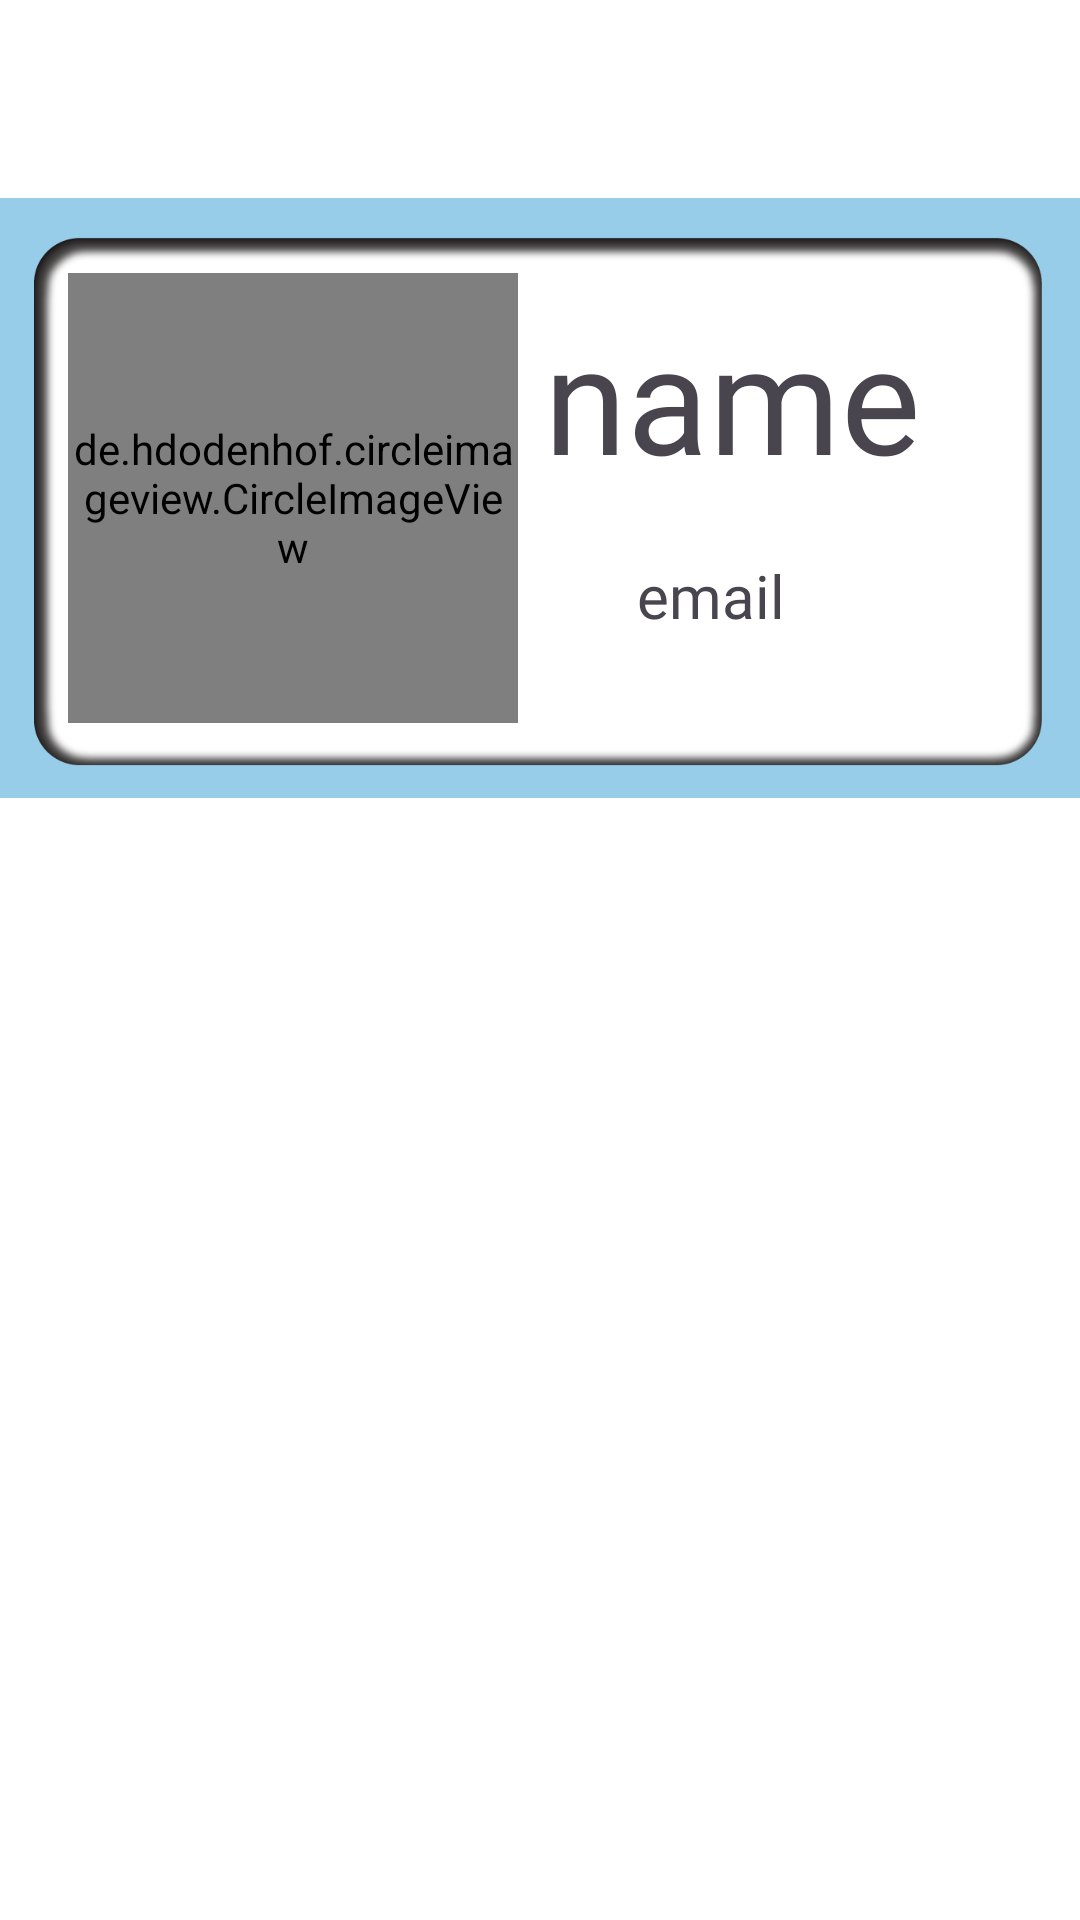

This screen was rendered from an Android layout file. Write that file and the resources it references.
<!-- AndroidManifest.xml: application theme Theme.MadCampW2 -->
<!-- res/layout/navigation_header.xml -->
<?xml version="1.0" encoding="utf-8"?>
<androidx.constraintlayout.widget.ConstraintLayout
    xmlns:android="http://schemas.android.com/apk/res/android"
    xmlns:app="http://schemas.android.com/apk/res-auto"
    xmlns:tools="http://schemas.android.com/tools"
    android:layout_width="match_parent"
    android:layout_height="wrap_content"
    android:background="#ffffff">

    <include
        layout="@layout/navigation_design"
        android:layout_width="match_parent"
        android:layout_height="200dp"
        app:layout_constraintStart_toStartOf="parent"
        app:layout_constraintTop_toTopOf="parent"
        app:layout_constraintBottom_toBottomOf="parent"
        app:layout_constraintEnd_toEndOf="parent"
        app:layout_constraintHorizontal_bias="0.4"
        app:layout_constraintVertical_bias="0.15" />



</androidx.constraintlayout.widget.ConstraintLayout>
<!-- res/layout/navigation_design.xml (included above) -->
<?xml version="1.0" encoding="utf-8"?>
<androidx.constraintlayout.widget.ConstraintLayout xmlns:android="http://schemas.android.com/apk/res/android"
    xmlns:app="http://schemas.android.com/apk/res-auto"
    xmlns:tools="http://schemas.android.com/tools"
    android:layout_width="match_parent"
    android:layout_height="200dp"
    android:padding="5dp"
    android:layout_margin="5dp"
    android:background="@drawable/navigation">




    <de.hdodenhof.circleimageview.CircleImageView
        android:id="@+id/imageView"
        android:layout_width="150dp"
        android:layout_height="150dp"
        android:layout_marginStart="4dp"
        android:src="@drawable/testimg"
        app:layout_constraintStart_toStartOf="parent"
        app:layout_constraintTop_toTopOf="parent"
        app:layout_constraintBottom_toBottomOf="parent"
        app:layout_constraintEnd_toEndOf="parent"
        app:layout_constraintHorizontal_bias="0.07"
        app:layout_constraintVertical_bias="0.5"
        tools:srcCompat="@tools:sample/avatars[0]" />

    <TextView
        android:id="@+id/name"
        android:layout_width="wrap_content"
        android:layout_height="wrap_content"
        android:layout_weight="1"
        android:padding="5dp"
        android:fontFamily="@font/scdream8"
        android:textSize="50sp"
        app:layout_constraintStart_toStartOf="parent"
        app:layout_constraintTop_toTopOf="parent"
        app:layout_constraintBottom_toBottomOf="parent"
        app:layout_constraintEnd_toEndOf="parent"
        app:layout_constraintHorizontal_bias="0.8"
        app:layout_constraintVertical_bias="0.2"
        android:text="name" />

    <TextView
        android:id="@+id/nickname"
        android:layout_width="wrap_content"
        android:layout_height="wrap_content"
        android:layout_weight="1"
        android:fontFamily="@font/scdream8"
        android:textSize="20sp"
        app:layout_constraintStart_toStartOf="parent"
        app:layout_constraintTop_toTopOf="parent"
        app:layout_constraintBottom_toBottomOf="parent"
        app:layout_constraintEnd_toEndOf="parent"
        app:layout_constraintHorizontal_bias="0.69"
        app:layout_constraintVertical_bias="0.7"
        android:text="email" />







</androidx.constraintlayout.widget.ConstraintLayout>
<!-- resources referenced by this layout -->
<resources>
  <!-- drawable navigation: png bitmap (drawable, 15630 bytes) -->
  <!-- drawable testimg: jpg bitmap (drawable, 144823 bytes) -->
  <style name="Theme.MadCampW2" parent="Base.Theme.MadCampW2" />
  <style name="Base.Theme.MadCampW2" parent="Theme.Material3.DayNight.NoActionBar">
          
          <item name="colorPrimary">@color/purple_500</item>
          <item name="colorPrimaryVariant">@color/purple_700</item>
          <item name="colorOnPrimary">@color/white</item>
          
          <item name="colorSecondary">@color/teal_200</item>
          <item name="colorSecondaryVariant">@color/teal_700</item>
          <item name="colorOnSecondary">@color/black</item>
          
          <item name="android:statusBarColor">?attr/colorPrimaryVariant</item>
          
      </style>
  <color name="purple_500">#3e3a39</color>
  <color name="purple_700">#FF3700B3</color>
  <color name="white">#FFFFFFFF</color>
  <color name="teal_200">#FF03DAC5</color>
  <color name="teal_700">#FF018786</color>
  <color name="black">#FF000000</color>
</resources>
